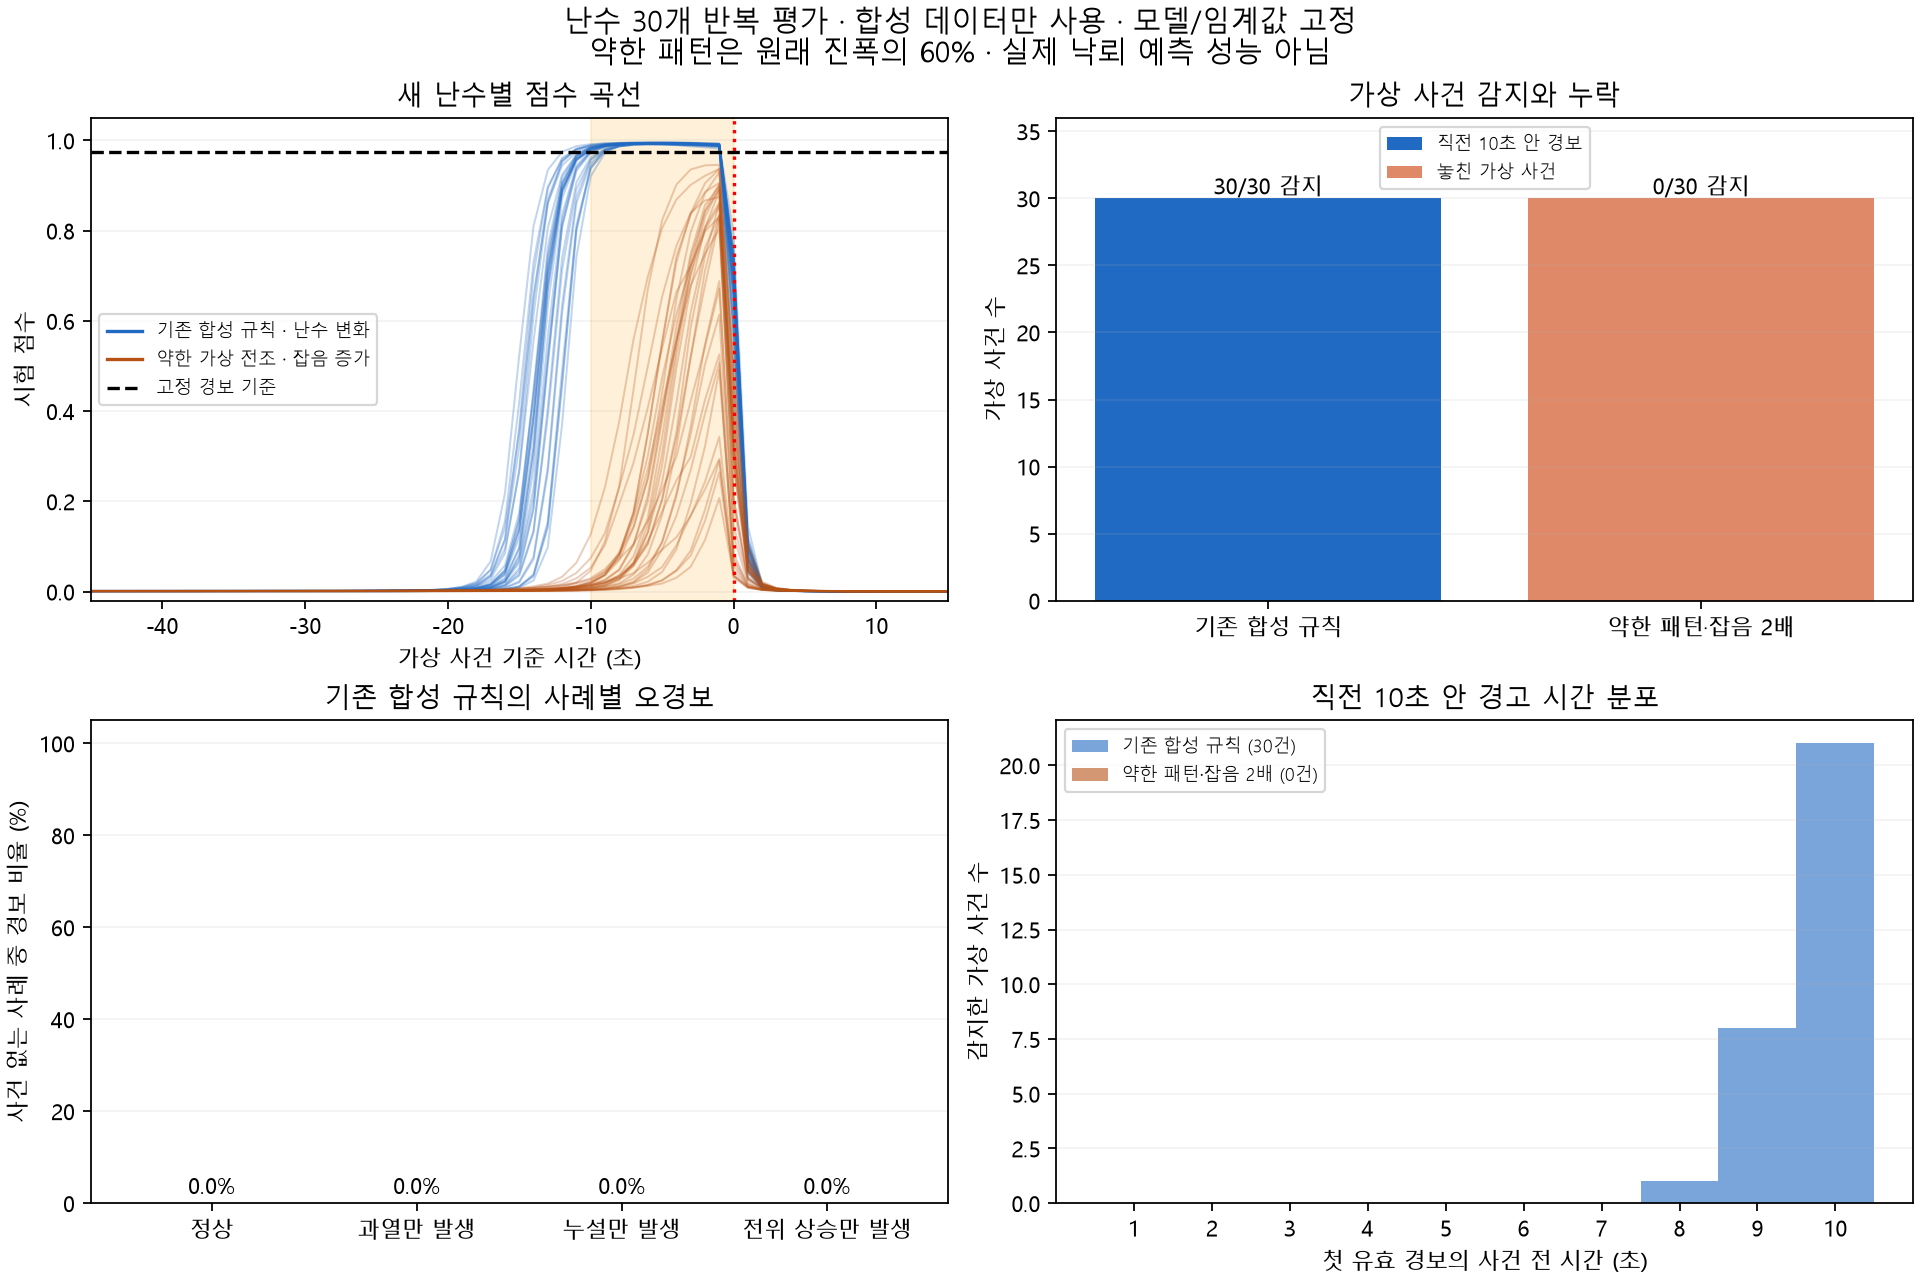

The file beside this chart, header and first rows:
profile, seed, case, max_score, event, hits_in_next_10s, false_alert_rows, lead_seconds
standard, 200000, normal, 0.001, , 0, 0, 
standard, 200001, thermal_only, 0.0007, , 0, 0, 
standard, 200002, leakage_only, 0.0015, , 0, 0, 
standard, 200003, voltage_step, 0.0024, , 0, 0, 
standard, 200004, synthetic_precursor, 0.992, 134, 10, 0, 10
standard, 200010, normal, 0.0015, , 0, 0, 
standard, 200011, thermal_only, 0.0007, , 0, 0, 
standard, 200012, leakage_only, 0.0027, , 0, 0, 
standard, 200013, voltage_step, 0.0026, , 0, 0, 
standard, 200014, synthetic_precursor, 0.9929, 136, 10, 0, 10
standard, 200020, normal, 0.0015, , 0, 0, 
standard, 200021, thermal_only, 0.0008, , 0, 0, 
standard, 200022, leakage_only, 0.0015, , 0, 0, 
standard, 200023, voltage_step, 0.0031, , 0, 0, 
standard, 200024, synthetic_precursor, 0.9941, 124, 9, 0, 9
standard, 200030, normal, 0.001, , 0, 0, 
standard, 200031, thermal_only, 0.0008, , 0, 0, 
standard, 200032, leakage_only, 0.0015, , 0, 0, 
standard, 200033, voltage_step, 0.0021, , 0, 0, 
standard, 200034, synthetic_precursor, 0.9937, 130, 9, 0, 9
standard, 200040, normal, 0.0012, , 0, 0, 
standard, 200041, thermal_only, 0.0007, , 0, 0, 
standard, 200042, leakage_only, 0.0015, , 0, 0, 
standard, 200043, voltage_step, 0.0031, , 0, 0, 
standard, 200044, synthetic_precursor, 0.9927, 123, 10, 0, 10
standard, 200050, normal, 0.0016, , 0, 0, 
standard, 200051, thermal_only, 0.0007, , 0, 0, 
standard, 200052, leakage_only, 0.0015, , 0, 0, 
standard, 200053, voltage_step, 0.0064, , 0, 0, 
standard, 200054, synthetic_precursor, 0.9939, 115, 10, 0, 10
standard, 200060, normal, 0.0014, , 0, 0, 
standard, 200061, thermal_only, 0.0007, , 0, 0, 
standard, 200062, leakage_only, 0.0015, , 0, 0, 
standard, 200063, voltage_step, 0.0074, , 0, 0, 
standard, 200064, synthetic_precursor, 0.9923, 118, 10, 1, 10
standard, 200070, normal, 0.001, , 0, 0, 
standard, 200071, thermal_only, 0.0007, , 0, 0, 
standard, 200072, leakage_only, 0.0019, , 0, 0, 
standard, 200073, voltage_step, 0.0028, , 0, 0, 
standard, 200074, synthetic_precursor, 0.9915, 136, 9, 0, 9
standard, 200080, normal, 0.0011, , 0, 0, 
standard, 200081, thermal_only, 0.0007, , 0, 0, 
standard, 200082, leakage_only, 0.002, , 0, 0, 
standard, 200083, voltage_step, 0.0025, , 0, 0, 
standard, 200084, synthetic_precursor, 0.9927, 137, 10, 0, 10
standard, 200090, normal, 0.0011, , 0, 0, 
standard, 200091, thermal_only, 0.0007, , 0, 0, 
standard, 200092, leakage_only, 0.0015, , 0, 0, 
standard, 200093, voltage_step, 0.0021, , 0, 0, 
standard, 200094, synthetic_precursor, 0.9942, 138, 10, 1, 10
standard, 200100, normal, 0.001, , 0, 0, 
standard, 200101, thermal_only, 0.0007, , 0, 0, 
standard, 200102, leakage_only, 0.0015, , 0, 0, 
standard, 200103, voltage_step, 0.002, , 0, 0, 
standard, 200104, synthetic_precursor, 0.9959, 121, 9, 0, 9
standard, 200110, normal, 0.0012, , 0, 0, 
standard, 200111, thermal_only, 0.0008, , 0, 0, 
standard, 200112, leakage_only, 0.0014, , 0, 0, 
standard, 200113, voltage_step, 0.0029, , 0, 0, 
standard, 200114, synthetic_precursor, 0.9944, 133, 10, 2, 10
... 120 more rows
